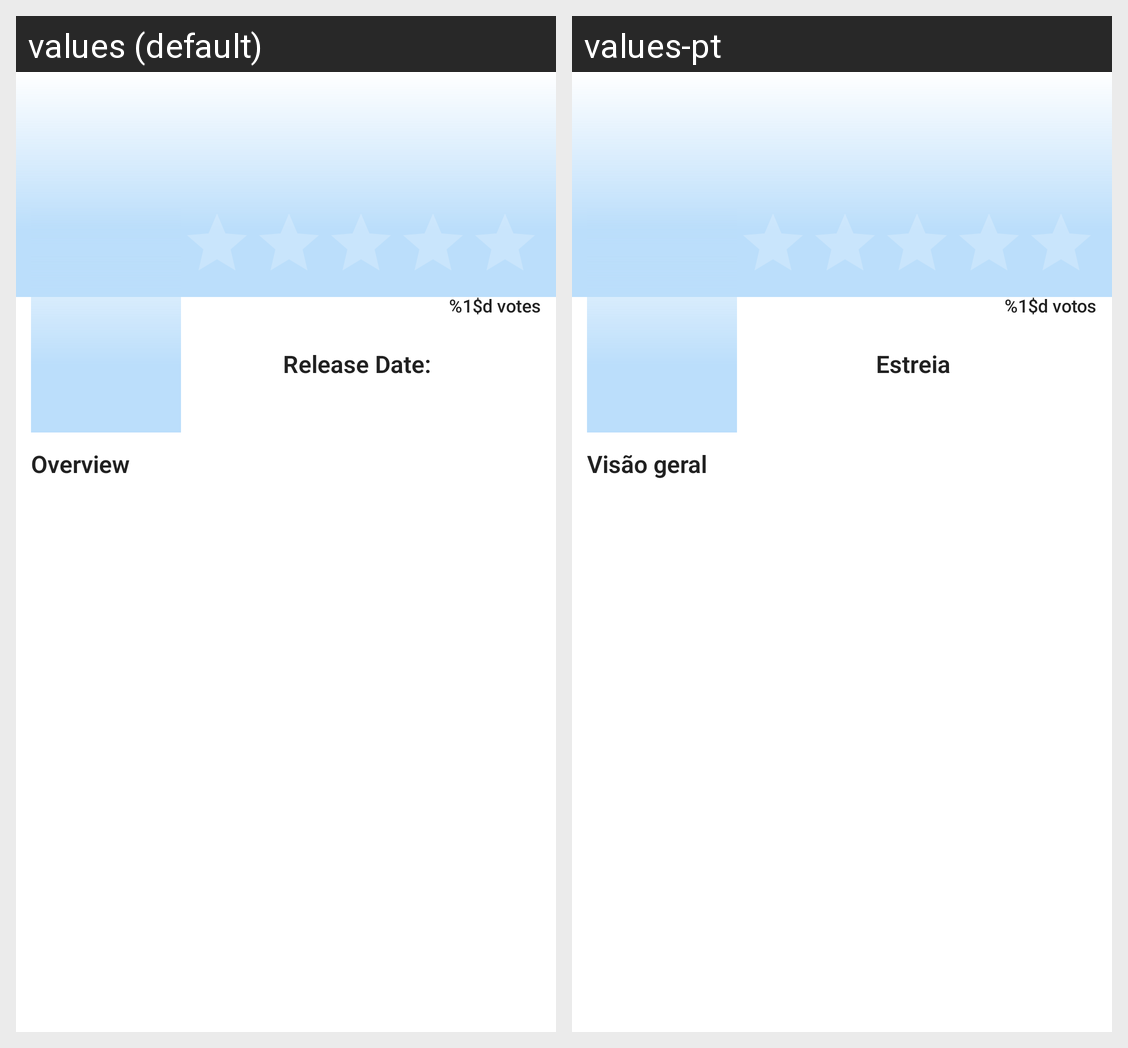

For this localized Android screen grid, give each drawn string resource with its value in every locale shown.
Android screen res/layout/fragment_moviedetail.xml rendered under 2 locales, left to right: values (default), values-pt. Device: Nexus 5 (rendered at 1080×1920; each locale shown at half size, 540×960, under a caption strip naming it); theme AppTheme.
Strings drawn on this screen, with the default value and each locale's value (text and hints the layout hard-codes, and strings that could not be matched under every locale, appear in the picture but are not listed):

moviedetailfragment_votecount
  values: %1$d votes
  values-pt: %1$d votos

moviedetailfragment_releasedate
  values: Release Date:
  values-pt: Estreia

moviedetailfragment_overview
  values: Overview
  values-pt: Visão geral
